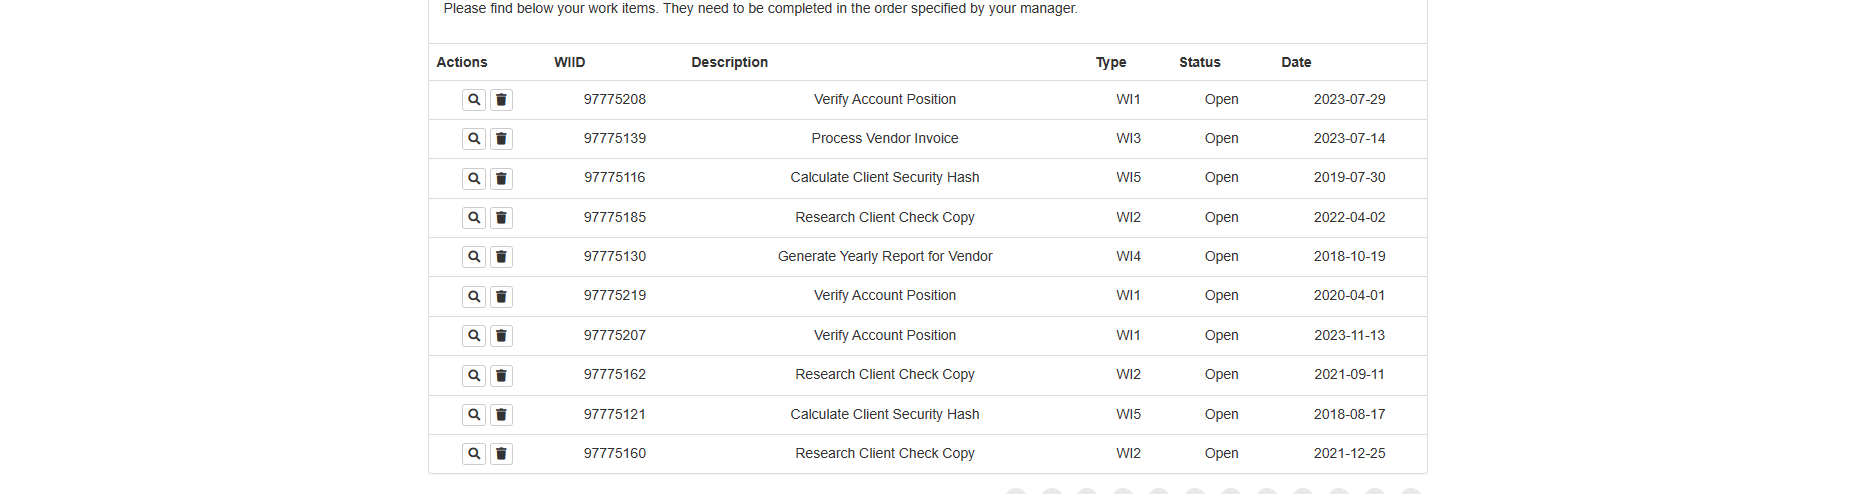
Task: Generate the Security Hash for each Client based on their personal information using REFramework without Queue.
Workflow: ExtractOpenWorkItemsByType

Step 1: get-text from the table in window 'ACME System 1 - Work Items' (msedge.exe)
